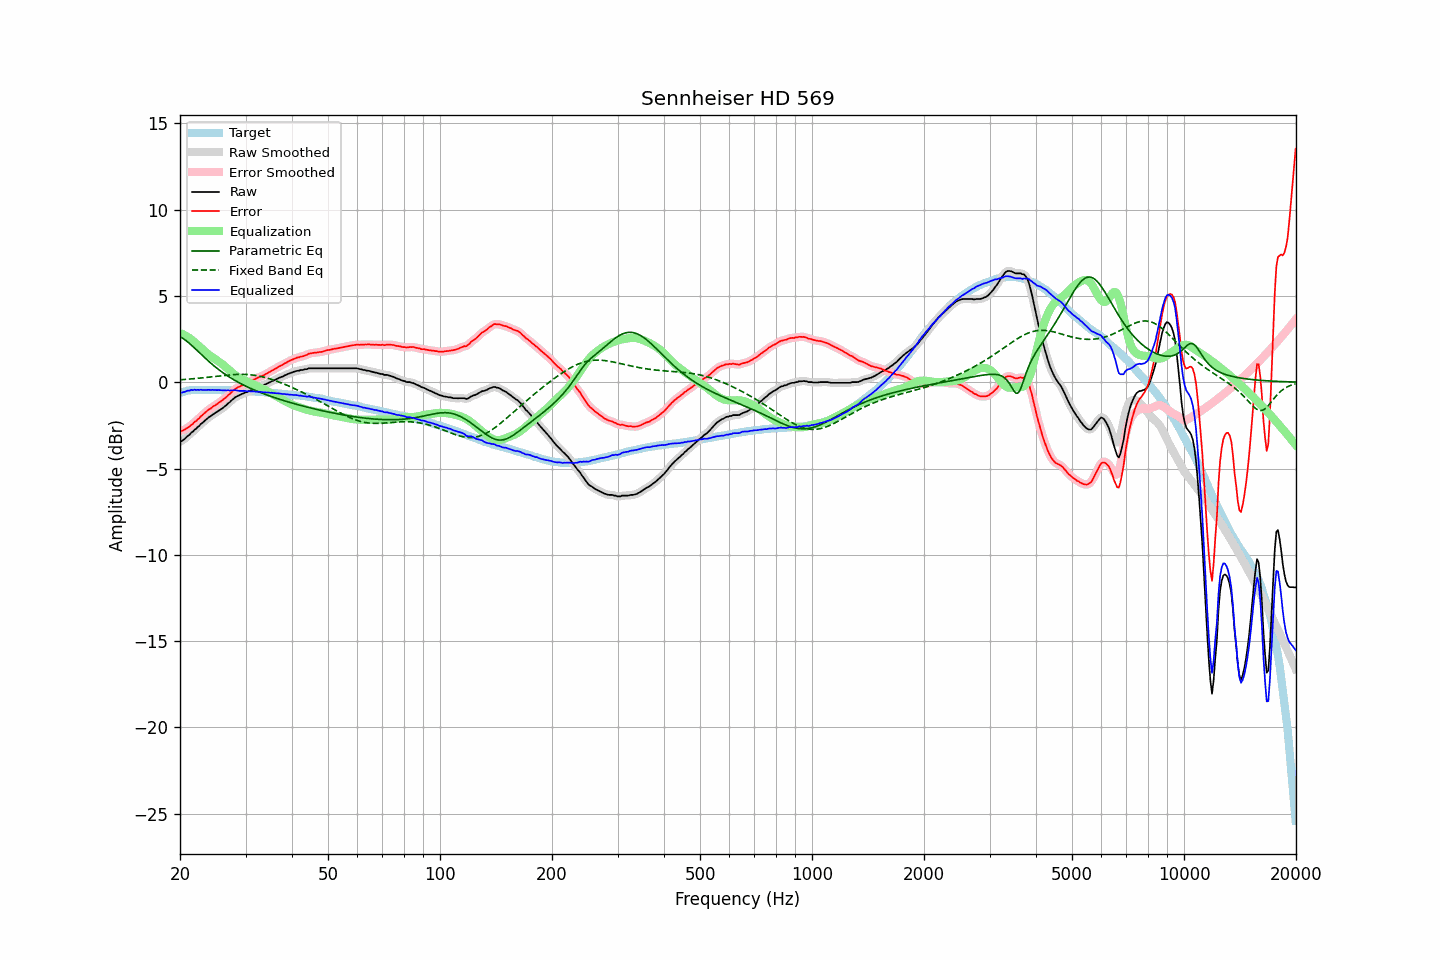

The file beside this chart, header and first rows:
frequency, raw, error, smoothed, error_smoothed, equalization, parametric_eq, fixed_band_eq, equalized_raw, equalized_smoothed, target
20.00, -3.43, -2.81, -3.44, -2.82, 2.85, 2.64, 0.14, -0.58, -0.60, -0.62
20.20, -3.42, -2.83, -3.40, -2.81, 2.81, 2.59, 0.15, -0.61, -0.59, -0.59
20.40, -3.35, -2.79, -3.34, -2.78, 2.77, 2.53, 0.15, -0.58, -0.57, -0.56
20.61, -3.28, -2.74, -3.27, -2.74, 2.72, 2.46, 0.16, -0.56, -0.55, -0.54
20.81, -3.19, -2.68, -3.19, -2.68, 2.67, 2.39, 0.17, -0.52, -0.52, -0.51
21.02, -3.10, -2.62, -3.10, -2.62, 2.61, 2.31, 0.17, -0.49, -0.49, -0.48
21.23, -3.04, -2.57, -3.02, -2.55, 2.55, 2.24, 0.18, -0.49, -0.47, -0.47
21.44, -2.93, -2.47, -2.94, -2.48, 2.48, 2.15, 0.19, -0.44, -0.46, -0.46
21.66, -2.87, -2.42, -2.86, -2.40, 2.41, 2.07, 0.20, -0.46, -0.45, -0.45
21.87, -2.76, -2.30, -2.77, -2.32, 2.32, 1.98, 0.21, -0.43, -0.44, -0.45
22.09, -2.70, -2.25, -2.69, -2.25, 2.24, 1.89, 0.22, -0.45, -0.45, -0.44
22.31, -2.60, -2.15, -2.60, -2.16, 2.16, 1.80, 0.22, -0.44, -0.44, -0.44
22.54, -2.53, -2.09, -2.52, -2.08, 2.07, 1.72, 0.23, -0.46, -0.45, -0.44
22.76, -2.42, -1.97, -2.43, -1.99, 1.98, 1.63, 0.24, -0.43, -0.45, -0.44
22.99, -2.36, -1.90, -2.35, -1.90, 1.90, 1.54, 0.25, -0.46, -0.45, -0.45
23.22, -2.27, -1.81, -2.27, -1.81, 1.82, 1.45, 0.26, -0.45, -0.45, -0.45
23.45, -2.19, -1.73, -2.19, -1.73, 1.74, 1.37, 0.27, -0.45, -0.45, -0.45
23.69, -2.11, -1.65, -2.11, -1.65, 1.66, 1.28, 0.28, -0.45, -0.45, -0.45
23.92, -2.03, -1.57, -2.03, -1.58, 1.59, 1.20, 0.29, -0.44, -0.45, -0.45
24.16, -1.98, -1.53, -1.96, -1.52, 1.52, 1.12, 0.30, -0.46, -0.45, -0.44
24.40, -1.90, -1.45, -1.90, -1.45, 1.45, 1.04, 0.32, -0.44, -0.45, -0.45
24.65, -1.84, -1.38, -1.84, -1.39, 1.39, 0.96, 0.33, -0.45, -0.45, -0.46
24.89, -1.79, -1.33, -1.78, -1.32, 1.33, 0.88, 0.34, -0.46, -0.45, -0.46
25.14, -1.73, -1.27, -1.72, -1.27, 1.26, 0.81, 0.35, -0.46, -0.46, -0.46
25.39, -1.66, -1.20, -1.66, -1.20, 1.20, 0.73, 0.36, -0.46, -0.46, -0.46
25.65, -1.60, -1.14, -1.60, -1.14, 1.13, 0.66, 0.37, -0.46, -0.46, -0.46
25.91, -1.54, -1.07, -1.53, -1.07, 1.07, 0.59, 0.38, -0.47, -0.47, -0.47
26.16, -1.47, -1.00, -1.47, -1.00, 0.99, 0.53, 0.39, -0.47, -0.47, -0.47
26.43, -1.39, -0.92, -1.39, -0.92, 0.92, 0.46, 0.40, -0.47, -0.47, -0.47
26.69, -1.32, -0.85, -1.31, -0.84, 0.84, 0.40, 0.41, -0.48, -0.48, -0.47
26.96, -1.22, -0.75, -1.23, -0.76, 0.75, 0.34, 0.42, -0.47, -0.48, -0.47
27.23, -1.16, -0.69, -1.15, -0.68, 0.67, 0.28, 0.42, -0.49, -0.48, -0.47
27.50, -1.06, -0.59, -1.06, -0.59, 0.59, 0.22, 0.43, -0.47, -0.47, -0.47
27.77, -0.99, -0.50, -0.98, -0.50, 0.51, 0.17, 0.44, -0.48, -0.47, -0.48
28.05, -0.90, -0.41, -0.90, -0.42, 0.43, 0.11, 0.44, -0.46, -0.47, -0.48
28.33, -0.85, -0.35, -0.84, -0.35, 0.37, 0.06, 0.45, -0.48, -0.48, -0.49
28.62, -0.79, -0.29, -0.79, -0.30, 0.31, 0.01, 0.45, -0.48, -0.49, -0.50
28.90, -0.76, -0.26, -0.75, -0.25, 0.25, -0.04, 0.45, -0.51, -0.50, -0.50
29.19, -0.71, -0.20, -0.71, -0.21, 0.20, -0.09, 0.45, -0.51, -0.51, -0.51
29.48, -0.67, -0.17, -0.66, -0.16, 0.16, -0.14, 0.45, -0.51, -0.51, -0.50
29.78, -0.62, -0.11, -0.62, -0.12, 0.11, -0.19, 0.45, -0.50, -0.51, -0.51
30.08, -0.59, -0.08, -0.59, -0.08, 0.07, -0.23, 0.45, -0.51, -0.51, -0.51
30.38, -0.56, -0.04, -0.55, -0.03, 0.03, -0.28, 0.44, -0.53, -0.52, -0.52
30.68, -0.51, 0.02, -0.52, 0.01, -0.01, -0.32, 0.44, -0.52, -0.53, -0.52
30.99, -0.48, 0.06, -0.47, 0.06, -0.06, -0.36, 0.43, -0.54, -0.53, -0.53
31.30, -0.44, 0.10, -0.43, 0.10, -0.10, -0.40, 0.42, -0.54, -0.54, -0.53
31.61, -0.39, 0.15, -0.39, 0.15, -0.15, -0.44, 0.40, -0.53, -0.54, -0.54
31.93, -0.36, 0.19, -0.35, 0.19, -0.19, -0.48, 0.39, -0.55, -0.54, -0.55
32.24, -0.32, 0.24, -0.31, 0.24, -0.23, -0.52, 0.37, -0.55, -0.55, -0.56
32.57, -0.28, 0.28, -0.28, 0.28, -0.28, -0.56, 0.36, -0.56, -0.56, -0.56
32.89, -0.24, 0.32, -0.24, 0.32, -0.32, -0.60, 0.34, -0.56, -0.56, -0.56
33.22, -0.21, 0.37, -0.21, 0.36, -0.37, -0.63, 0.32, -0.57, -0.57, -0.57
33.55, -0.18, 0.40, -0.17, 0.41, -0.41, -0.67, 0.29, -0.59, -0.58, -0.57
33.89, -0.13, 0.46, -0.13, 0.45, -0.46, -0.70, 0.27, -0.59, -0.59, -0.59
34.23, -0.09, 0.50, -0.09, 0.50, -0.51, -0.74, 0.25, -0.59, -0.59, -0.59
34.57, -0.04, 0.56, -0.04, 0.56, -0.56, -0.77, 0.22, -0.59, -0.60, -0.60
34.92, -0.01, 0.60, 0.00, 0.61, -0.61, -0.81, 0.19, -0.61, -0.61, -0.61
35.27, 0.05, 0.67, 0.04, 0.66, -0.66, -0.84, 0.16, -0.61, -0.62, -0.61
35.62, 0.08, 0.71, 0.09, 0.71, -0.71, -0.87, 0.13, -0.63, -0.63, -0.63
35.97, 0.13, 0.77, 0.13, 0.77, -0.77, -0.90, 0.10, -0.63, -0.63, -0.64
... 635 more rows
